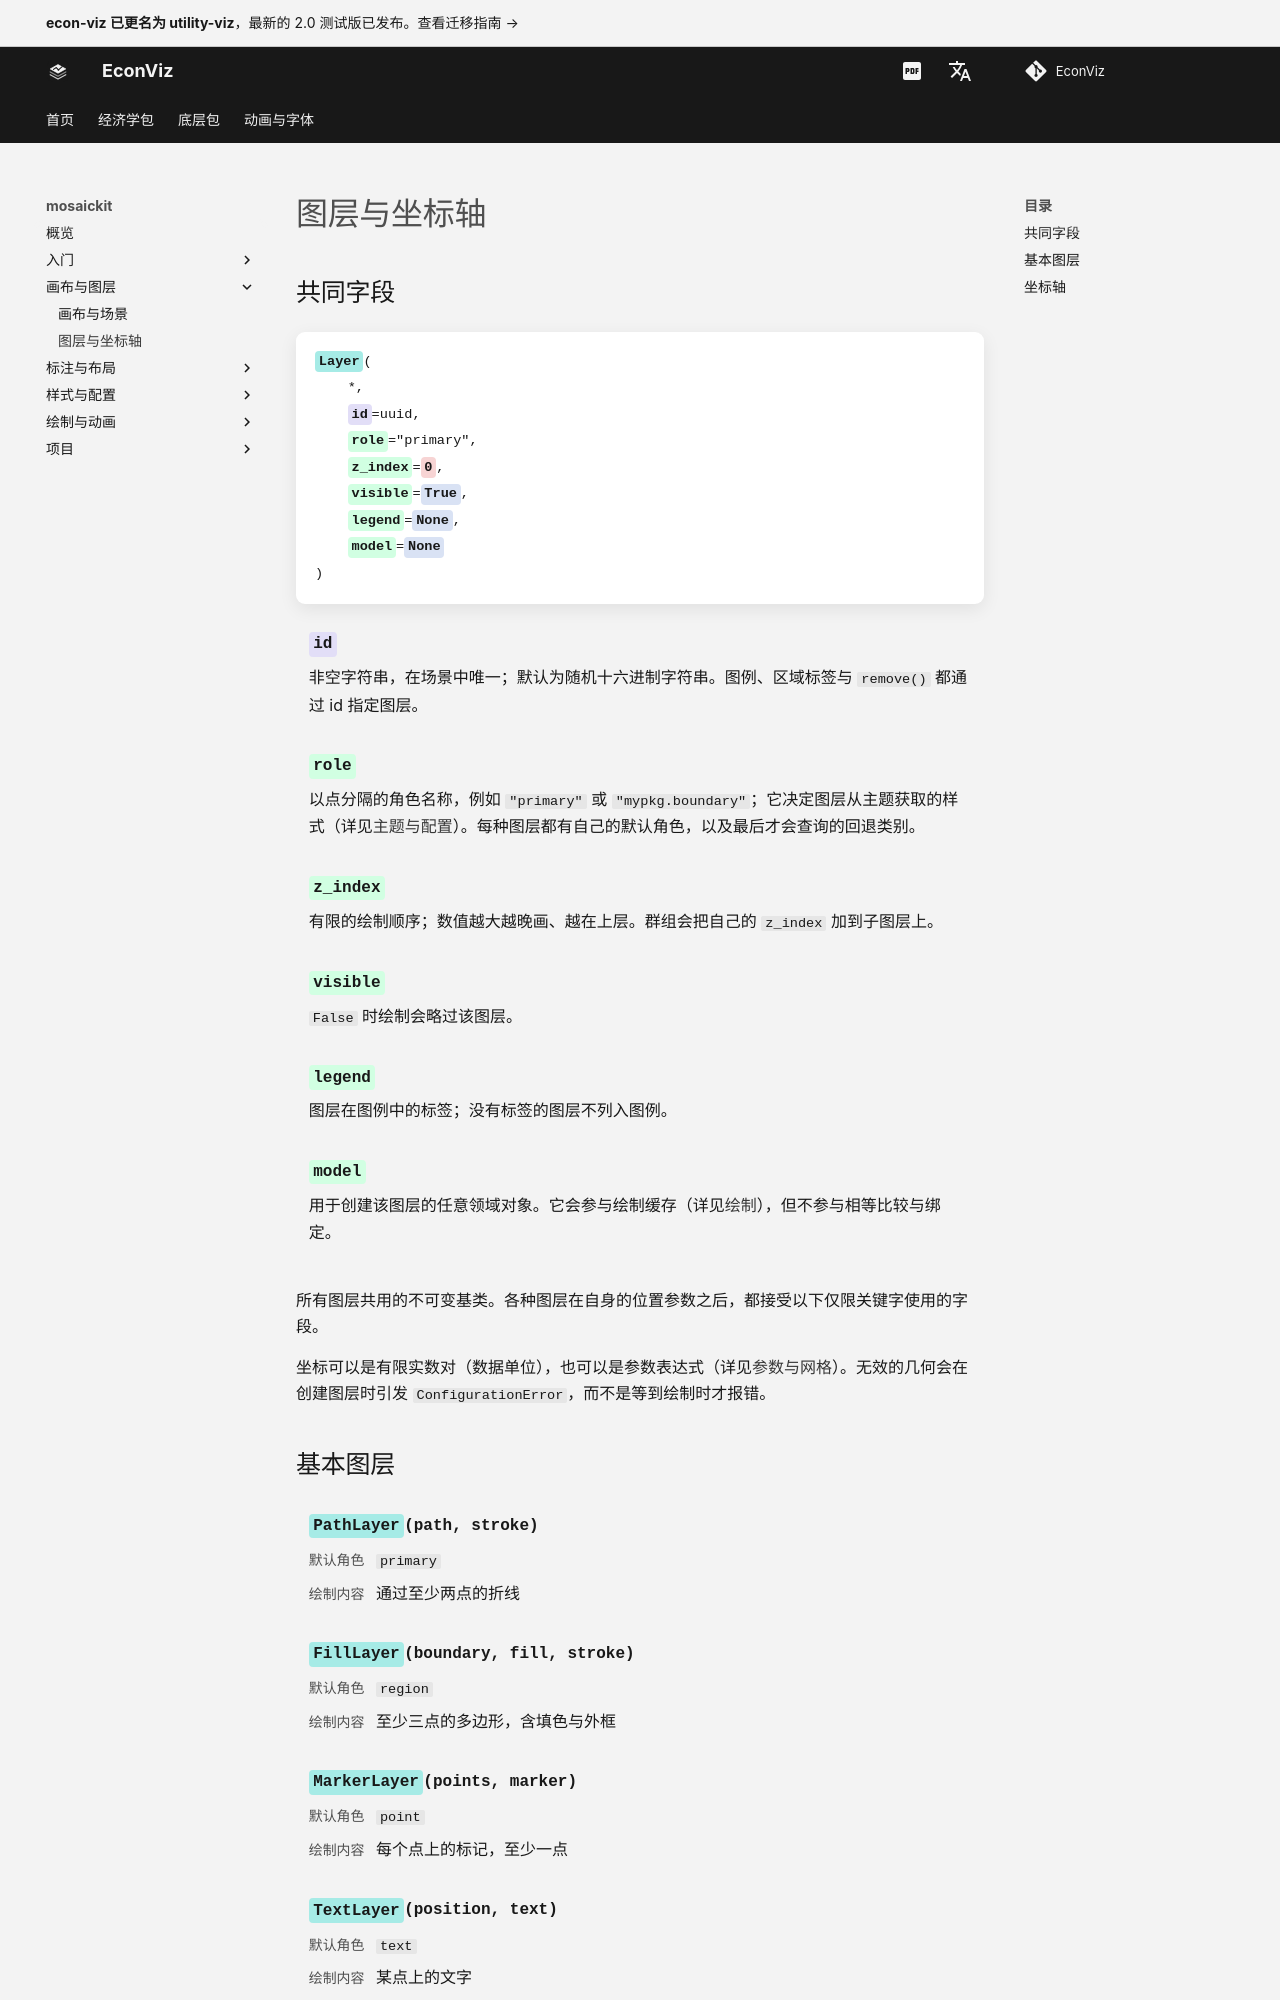

repository: EconViz/econ-viz-docs · page: zh-CN/mosaickit/guides/layers/index.html · generator: mkdocs

---
seo_title: "图层与坐标轴"
---

# 图层与坐标轴

<span id="sec-layers"></span>

## 共同字段

<!-- api: agora.mosaickit.guides_layers_1 -->

所有图层共用的不可变基类。各种图层在自身的位置参数之后，都接受以下仅限关键字使用的字段。

坐标可以是有限实数对（数据单位），也可以是参数表达式（详见[参数与网格](parameters.md#sec-parameters)）。无效的几何会在创建图层时引发 `ConfigurationError`，而不是等到绘制时才报错。
